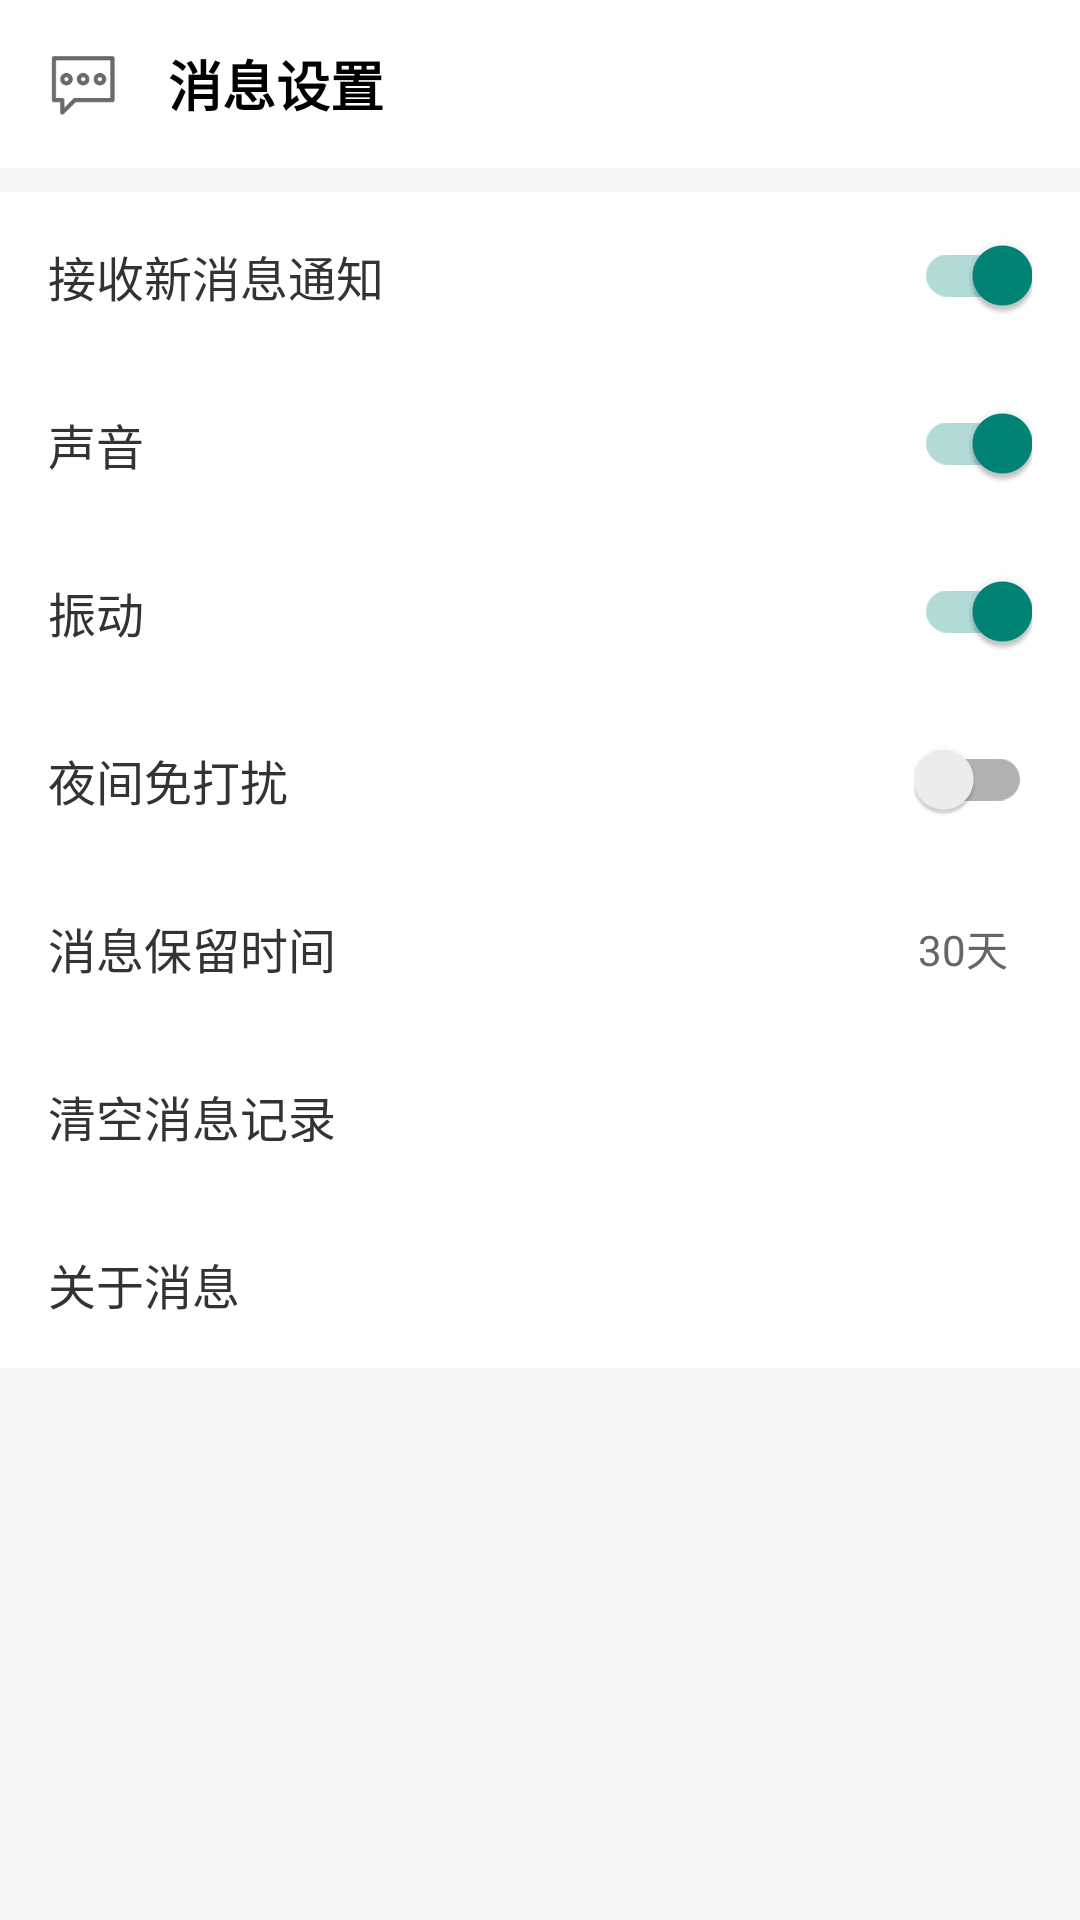

Produce the Android XML layout that renders to this screen, including the resource entries it uses.
<!-- AndroidManifest.xml: activity theme Theme.AppCompat.Light.NoActionBar -->
<!-- res/layout/activity_message_setting.xml -->
<?xml version="1.0" encoding="utf-8"?>
<LinearLayout xmlns:android="http://schemas.android.com/apk/res/android"
    android:layout_width="match_parent"
    android:layout_height="match_parent"
    android:orientation="vertical"
    android:background="#f5f5f5"
    android:fitsSystemWindows="true">

    
    <LinearLayout
        android:layout_width="match_parent"
        android:layout_height="56dp"
        android:orientation="horizontal"
        android:background="#FFFFFF"
        android:gravity="center_vertical"
        android:paddingHorizontal="16dp">

        <ImageView
            android:id="@+id/iv_back"
            android:layout_width="24dp"
            android:layout_height="32dp"
            android:layout_marginEnd="16dp"
            android:background="?android:attr/selectableItemBackground"
            android:clickable="true"
            android:src="@drawable/news" />

        <TextView
            android:layout_width="0dp"
            android:layout_height="wrap_content"
            android:layout_weight="1"
            android:text="消息设置"
            android:textSize="18sp"
            android:textStyle="bold"
            android:textColor="@android:color/black"/>
    </LinearLayout>

    
    <LinearLayout
        android:layout_width="match_parent"
        android:layout_height="wrap_content"
        android:orientation="vertical"
        android:background="#FFFFFF"
        android:layout_marginTop="8dp"
        android:paddingHorizontal="16dp">

        
        <LinearLayout
            android:id="@+id/layout_notification"
            android:layout_width="match_parent"
            android:layout_height="56dp"
            android:orientation="horizontal"
            android:gravity="center_vertical">

            <TextView
                android:layout_width="0dp"
                android:layout_height="wrap_content"
                android:layout_weight="1"
                android:text="接收新消息通知"
                android:textSize="16sp"
                android:textColor="#333333"/>

            <androidx.appcompat.widget.SwitchCompat
                android:id="@+id/switch_notification"
                android:layout_width="wrap_content"
                android:layout_height="wrap_content"
                android:checked="true"/>
        </LinearLayout>

        
        <LinearLayout
            android:id="@+id/layout_sound"
            android:layout_width="match_parent"
            android:layout_height="56dp"
            android:orientation="horizontal"
            android:gravity="center_vertical">

            <TextView
                android:layout_width="0dp"
                android:layout_height="wrap_content"
                android:layout_weight="1"
                android:text="声音"
                android:textSize="16sp"
                android:textColor="#333333"/>

            <androidx.appcompat.widget.SwitchCompat
                android:id="@+id/switch_sound"
                android:layout_width="wrap_content"
                android:layout_height="wrap_content"
                android:checked="true"/>
        </LinearLayout>

        
        <LinearLayout
            android:id="@+id/layout_vibrate"
            android:layout_width="match_parent"
            android:layout_height="56dp"
            android:orientation="horizontal"
            android:gravity="center_vertical">

            <TextView
                android:layout_width="0dp"
                android:layout_height="wrap_content"
                android:layout_weight="1"
                android:text="振动"
                android:textSize="16sp"
                android:textColor="#333333"/>

            <androidx.appcompat.widget.SwitchCompat
                android:id="@+id/switch_vibrate"
                android:layout_width="wrap_content"
                android:layout_height="wrap_content"
                android:checked="true"/>
        </LinearLayout>

        
        <LinearLayout
            android:id="@+id/layout_night_mode"
            android:layout_width="match_parent"
            android:layout_height="56dp"
            android:orientation="horizontal"
            android:gravity="center_vertical">

            <TextView
                android:layout_width="0dp"
                android:layout_height="wrap_content"
                android:layout_weight="1"
                android:text="夜间免打扰"
                android:textSize="16sp"
                android:textColor="#333333"/>

            <androidx.appcompat.widget.SwitchCompat
                android:id="@+id/switch_night_mode"
                android:layout_width="wrap_content"
                android:layout_height="wrap_content"
                android:checked="false"/>
        </LinearLayout>

        
        <LinearLayout
            android:id="@+id/layout_message_retention"
            android:layout_width="match_parent"
            android:layout_height="56dp"
            android:orientation="horizontal"
            android:gravity="center_vertical">

            <TextView
                android:layout_width="0dp"
                android:layout_height="wrap_content"
                android:layout_weight="1"
                android:text="消息保留时间"
                android:textSize="16sp"
                android:textColor="#333333"/>

            <TextView
                android:id="@+id/tv_retention_time"
                android:layout_width="wrap_content"
                android:layout_height="wrap_content"
                android:text="30天"
                android:textSize="14sp"
                android:textColor="#666666"
                android:layout_marginEnd="8dp"/>

        </LinearLayout>

        
        <TextView
            android:id="@+id/tv_clear_messages"
            android:layout_width="match_parent"
            android:layout_height="56dp"
            android:gravity="center_vertical"
            android:text="清空消息记录"
            android:textSize="16sp"
            android:textColor="#333333"/>

        
        <TextView
            android:id="@+id/tv_about_message"
            android:layout_width="match_parent"
            android:layout_height="56dp"
            android:gravity="center_vertical"
            android:text="关于消息"
            android:textSize="16sp"
            android:textColor="#333333"/>

    </LinearLayout>

</LinearLayout>
<!-- resources referenced by this layout -->
<resources>
  <!-- drawable news: png bitmap (drawable, 1669 bytes) -->
</resources>
